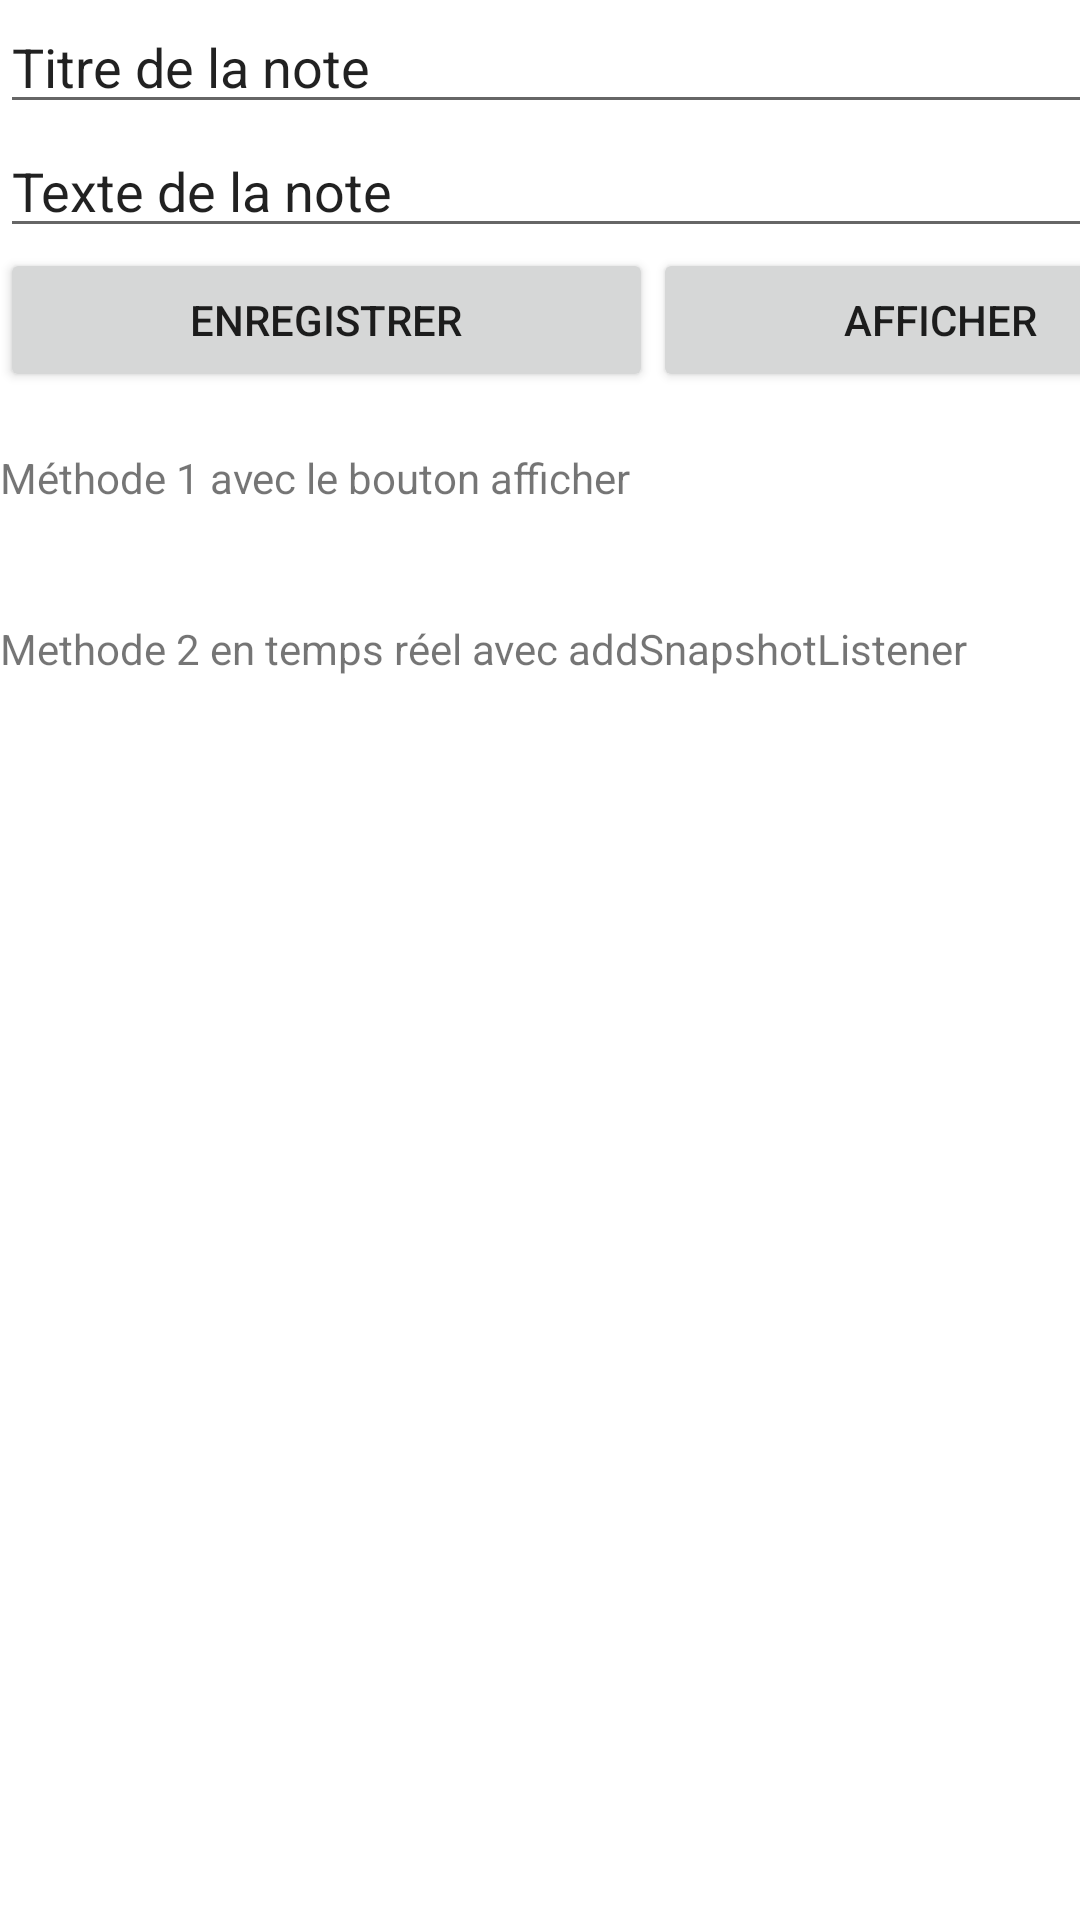

Write the Android layout XML for this screen, with the resource values it uses.
<!-- AndroidManifest.xml: application theme Theme.TPCloudFirestore -->
<!-- res/layout/activity_main.xml -->
<?xml version="1.0" encoding="utf-8"?>
<androidx.constraintlayout.widget.ConstraintLayout xmlns:android="http://schemas.android.com/apk/res/android"
    xmlns:app="http://schemas.android.com/apk/res-auto"
    xmlns:tools="http://schemas.android.com/tools"
    android:layout_width="match_parent"
    android:layout_height="match_parent"
    tools:context=".MainActivity">

    <LinearLayout
        android:layout_width="409dp"
        android:layout_height="729dp"
        android:orientation="vertical"
        tools:layout_editor_absoluteX="1dp"
        tools:layout_editor_absoluteY="1dp">

        <EditText
            android:id="@+id/et_titre"
            android:layout_width="match_parent"
            android:layout_height="wrap_content"
            android:ems="10"
            android:inputType="textPersonName"
            android:text="Titre de la note" />

        <EditText
            android:id="@+id/et_note"
            android:layout_width="match_parent"
            android:layout_height="wrap_content"
            android:ems="10"
            android:inputType="textPersonName"
            android:text="Texte de la note" />

        <LinearLayout
            android:layout_width="match_parent"
            android:layout_height="wrap_content"
            android:orientation="horizontal">

            <Button
                android:id="@+id/btn_save"
                android:layout_width="wrap_content"
                android:layout_height="wrap_content"
                android:layout_weight="1"
                android:onClick="saveNote"
                android:text="Enregistrer" />

            <Button
                android:id="@+id/btn_load"
                android:layout_width="wrap_content"
                android:layout_height="wrap_content"
                android:layout_weight="1"
                android:onClick="showNote"
                android:text="Afficher" />
        </LinearLayout>

        <TextView
            android:id="@+id/textView2"
            android:layout_width="match_parent"
            android:layout_height="wrap_content" />

        <TextView
            android:id="@+id/textView3"
            android:layout_width="match_parent"
            android:layout_height="wrap_content"
            android:text="Méthode 1 avec le bouton afficher" />

        <TextView
            android:id="@+id/tv_saveNote"
            android:layout_width="match_parent"
            android:layout_height="wrap_content" />

        <TextView
            android:id="@+id/textView5"
            android:layout_width="match_parent"
            android:layout_height="wrap_content" />

        <TextView
            android:id="@+id/textView6"
            android:layout_width="match_parent"
            android:layout_height="wrap_content"
            android:text="Methode 2 en temps réel avec addSnapshotListener" />

        <TextView
            android:id="@+id/tv_showNote"
            android:layout_width="match_parent"
            android:layout_height="wrap_content" />

        <TextView
            android:id="@+id/textView8"
            android:layout_width="match_parent"
            android:layout_height="wrap_content" />
    </LinearLayout>
</androidx.constraintlayout.widget.ConstraintLayout>
<!-- resources referenced by this layout -->
<resources>
  <style name="Theme.TPCloudFirestore" parent="Theme.MaterialComponents.DayNight.DarkActionBar">
          
          <item name="colorPrimary">@color/purple_500</item>
          <item name="colorPrimaryVariant">@color/purple_700</item>
          <item name="colorOnPrimary">@color/white</item>
          
          <item name="colorSecondary">@color/teal_200</item>
          <item name="colorSecondaryVariant">@color/teal_700</item>
          <item name="colorOnSecondary">@color/black</item>
          
          <item name="android:statusBarColor" tools:targetApi="l">?attr/colorPrimaryVariant</item>
          
      </style>
  <!-- not gathered from this repository: default colours our renderer supplied (Android Studio template values) -->
  <color name="purple_500">#FF6200EE</color>
  <color name="purple_700">#FF3700B3</color>
  <color name="teal_200">#FF03DAC5</color>
  <color name="teal_700">#FF018786</color>
  <color name="black">#FF000000</color>
  <color name="white">#FFFFFFFF</color>
</resources>
